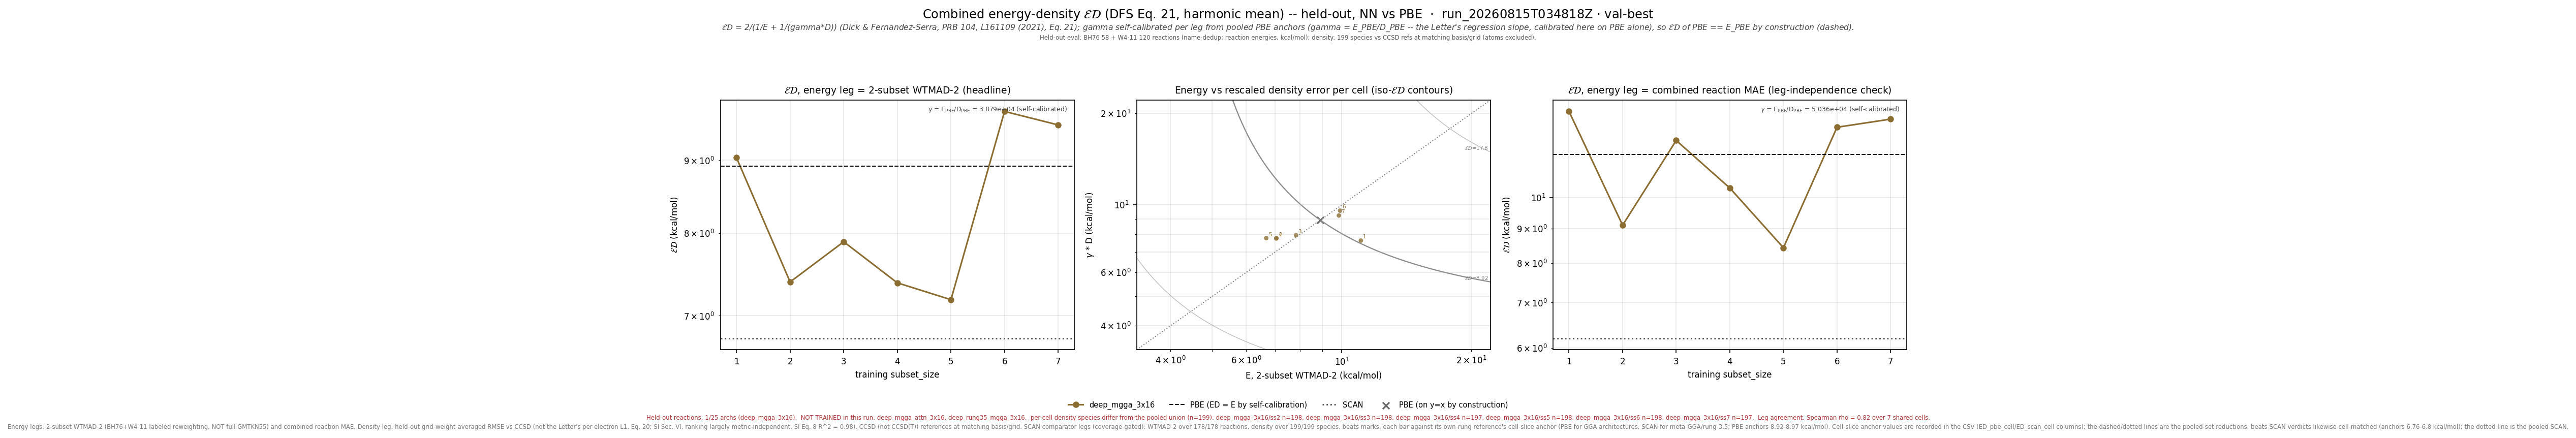

Data behind this chart, as committed beside it:
leg, arch, subset_size, n_reactions, n_density_species, E_kcalmol, D_rmse, gamma, gammaD_kcalmol, ED_kcalmol, E_pbe_kcalmol, D_pbe_rmse, ED_pbe_kcalmol, beats_pbe, E_scan_kcalmol, D_scan_rmse, ED_scan_kcalmol, beats_scan, ED_pbe_cell_kcalmol, ED_scan_cell_kcalmol, n_reactions_slice
wtmad2, deep_mgga_3x16, 1, 177, 199, 11.07, 0.0001968, 38794, 7.633, 9.037, 8.915, 0.0002298, 8.915, False, 6.397, 0.0001841, 6.749, False, 8.938, 6.766, 177
wtmad2, deep_mgga_3x16, 2, 178, 198, 7.049, 0.0002004, 38794, 7.773, 7.393, 8.915, 0.0002298, 8.915, True, 6.397, 0.0001841, 6.749, False, 8.925, 6.755, 178
wtmad2, deep_mgga_3x16, 3, 178, 198, 7.828, 0.000205, 38794, 7.952, 7.889, 8.915, 0.0002298, 8.915, True, 6.397, 0.0001841, 6.749, False, 8.925, 6.755, 178
wtmad2, deep_mgga_3x16, 4, 177, 197, 7.04, 0.0002, 38794, 7.76, 7.383, 8.915, 0.0002298, 8.915, True, 6.397, 0.0001841, 6.749, False, 8.959, 6.781, 177
wtmad2, deep_mgga_3x16, 5, 178, 198, 6.677, 0.0002004, 38794, 7.776, 7.185, 8.915, 0.0002298, 8.915, True, 6.397, 0.0001841, 6.749, False, 8.925, 6.755, 178
wtmad2, deep_mgga_3x16, 6, 177, 198, 9.907, 0.0002469, 38794, 9.578, 9.74, 8.915, 0.0002298, 8.915, False, 6.397, 0.0001841, 6.749, False, 8.944, 6.772, 177
wtmad2, deep_mgga_3x16, 7, 176, 197, 9.846, 0.000238, 38794, 9.232, 9.529, 8.915, 0.0002298, 8.915, False, 6.397, 0.0001841, 6.749, False, 8.968, 6.804, 176
mae, deep_mgga_3x16, 1, 177, 199, 20.71, 0.0001968, 50364, 9.91, 13.4, 11.57, 0.0002298, 11.57, False, 4.656, 0.0001841, 6.199, False, 11.6, 6.198, 177
mae, deep_mgga_3x16, 2, 178, 198, 8.295, 0.0002004, 50364, 10.09, 9.105, 11.57, 0.0002298, 11.57, True, 4.656, 0.0001841, 6.199, False, 11.59, 6.202, 178
mae, deep_mgga_3x16, 3, 178, 198, 14.75, 0.000205, 50364, 10.32, 12.14, 11.57, 0.0002298, 11.57, False, 4.656, 0.0001841, 6.199, False, 11.59, 6.202, 178
mae, deep_mgga_3x16, 4, 177, 197, 10.6, 0.0002, 50364, 10.07, 10.33, 11.57, 0.0002298, 11.57, True, 4.656, 0.0001841, 6.199, False, 11.63, 6.203, 177
mae, deep_mgga_3x16, 5, 178, 198, 7.243, 0.0002004, 50364, 10.1, 8.434, 11.57, 0.0002298, 11.57, True, 4.656, 0.0001841, 6.199, False, 11.59, 6.202, 178
mae, deep_mgga_3x16, 6, 177, 198, 12.98, 0.0002469, 50364, 12.43, 12.7, 11.57, 0.0002298, 11.57, False, 4.656, 0.0001841, 6.199, False, 11.62, 6.214, 177
mae, deep_mgga_3x16, 7, 176, 197, 14.34, 0.000238, 50364, 11.98, 13.06, 11.57, 0.0002298, 11.57, False, 4.656, 0.0001841, 6.199, False, 11.59, 6.242, 176
wtmad2_eps_gamma_dfs, deep_mgga_3x16, 1, 177, 199, 11.07, 0.007893, 1085, 8.563, 9.658, 8.915, 0.009213, 9.424, False, 6.397, 0.00566, 6.266, False, 9.45, 6.281, 177
wtmad2_eps_gamma_dfs, deep_mgga_3x16, 2, 178, 198, 7.049, 0.008875, 1085, 9.628, 8.139, 8.915, 0.009213, 9.424, True, 6.397, 0.00566, 6.266, False, 9.427, 6.269, 178
wtmad2_eps_gamma_dfs, deep_mgga_3x16, 3, 178, 198, 7.828, 0.00803, 1085, 8.712, 8.246, 8.915, 0.009213, 9.424, True, 6.397, 0.00566, 6.266, False, 9.427, 6.269, 178
wtmad2_eps_gamma_dfs, deep_mgga_3x16, 4, 177, 197, 7.04, 0.008247, 1085, 8.947, 7.88, 8.915, 0.009213, 9.424, True, 6.397, 0.00566, 6.266, False, 9.45, 6.286, 177
wtmad2_eps_gamma_dfs, deep_mgga_3x16, 5, 178, 198, 6.677, 0.009025, 1085, 9.791, 7.939, 8.915, 0.009213, 9.424, True, 6.397, 0.00566, 6.266, False, 9.427, 6.269, 178
wtmad2_eps_gamma_dfs, deep_mgga_3x16, 6, 177, 198, 9.907, 0.01079, 1085, 11.71, 10.73, 8.915, 0.009213, 9.424, False, 6.397, 0.00566, 6.266, False, 9.449, 6.284, 177
wtmad2_eps_gamma_dfs, deep_mgga_3x16, 7, 176, 197, 9.846, 0.01047, 1085, 11.36, 10.55, 8.915, 0.009213, 9.424, False, 6.397, 0.00566, 6.266, False, 9.47, 6.31, 176
